Run: headless pygame with SDL's dummy video driver; simulated clock (each Clock.tick advances the game by its frame time, no real sleeping); random seed 0; keys injected as events and as key.get_pressed() state; no mouse input.
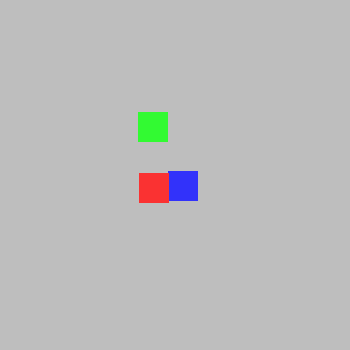
Frame 1 of 4 · flips 1–60 · no input
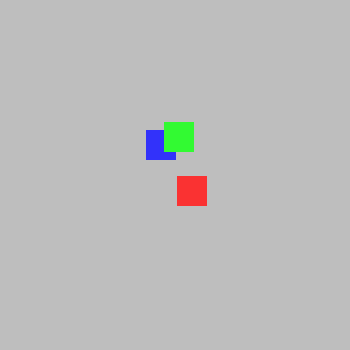
Frame 2 of 4 · flips 61–180 · tapped SPACE, RETURN · held RIGHT (→), D
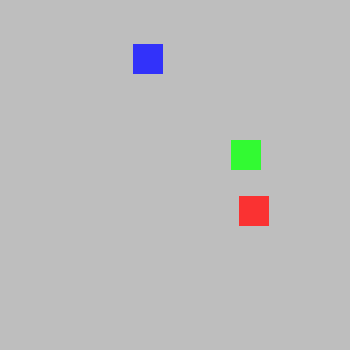
Frame 3 of 4 · flips 181–300 · held DOWN (↓), S
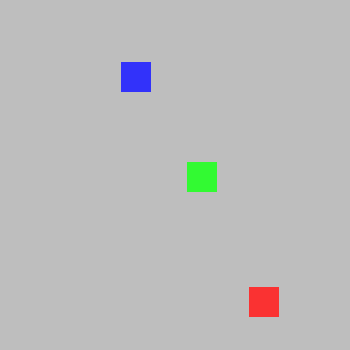
Frame 4 of 4 · flips 301–420 · held LEFT (←), A, UP (↑), W

The pygame program that drew these frames:

import pygame, sys, random

pygame.init()
clock = pygame.time.Clock()

screen = pygame.display.set_mode((350, 350))

# SETUP CTVERCU:
ctverec = pygame.Surface([30, 30])
ctverec_2 = pygame.Surface([30, 30])
ctverec_3 = pygame.Surface([30, 30])

ctverec_move = ctverec.get_rect(center = [350//2, 350//2])
ctverec_move_2 = ctverec.get_rect(center = [350//2, 350//2])
ctverec_move_3 = ctverec.get_rect(center = [350//2, 350//2])

# SETUP VELIKOSTI KROKU A FPS
step_range = range(3, 7)
fps = 30

def move_up():
    ctverec_move.bottom -= step_distance
def move_down():
    ctverec_move.bottom += step_distance
def move_left():
    ctverec_move.right -= step_distance
def move_right():
    ctverec_move.right += step_distance

def move_up_2():
    ctverec_move_2.bottom -= step_distance_2
def move_down_2():
    ctverec_move_2.bottom += step_distance_2
def move_left_2():
    ctverec_move_2.right -= step_distance_2
def move_right_2():
    ctverec_move_2.right += step_distance_2

def move_up_3():
    ctverec_move_3.bottom -= step_distance_3
def move_down_3():
    ctverec_move_3.bottom += step_distance_3
def move_left_3():
    ctverec_move_3.right -= step_distance_3
def move_right_3():
    ctverec_move_3.right += step_distance_3

def next_move():
    while True:
        step = random.choice(['UP', 'DOWN', 'LEFT', 'RIGHT'])
        if step == 'UP':
            return move_up()
        if step == 'DOWN':
            return move_down()
        if step == 'LEFT':
            return move_left()
        if step == 'RIGHT':
            return move_right()
    
        
def next_move_2():
    while True:
        step = random.choice(['UP', 'DOWN', 'LEFT', 'RIGHT'])
        if step == 'UP':
            return move_up_2()
        if step == 'DOWN':
            return move_down_2()
        if step == 'LEFT':
            return move_left_2()
        if step == 'RIGHT':
            return move_right_2()

def next_move_3():
    while True:
        step = random.choice(['UP', 'DOWN', 'LEFT', 'RIGHT'])
        if step == 'UP':
            return move_up_3()
        if step == 'DOWN':
            return move_down_3()
        if step == 'LEFT':
            return move_left_3()
        if step == 'RIGHT':
            return move_right_3()

# KOLIZE S OKRAJEM OKNA=GAME OVER // FUNGUJE:
# def is_out(ctverec_move, ctverec_move_2, ctverec_move_3):
#     if ctverec_move[0] < 0 or ctverec_move[1] < 0 or ctverec_move[0] > 335 or ctverec_move[1] > 335:
#         return True
#     if ctverec_move_2[0] < 0 or ctverec_move_2[1] < 0 or ctverec_move_2[0] > 335 or ctverec_move_2[1] > 335:
#         return True
#     if ctverec_move_3[0] < 0 or ctverec_move_3[1] < 0 or ctverec_move_3[0] > 335 or ctverec_move_3[1] > 335:
#         return True    
#     return False

# PRVNI POKUS O ZNEMOZNENI CTVERCE VYJIT MIMO OKNO // NEFUNGUJE FeelsBadMan:
# def je_v_poli(ctverec_move, ctverec_move_2, ctverec_move_3):
#     if ctverec_move[0] > 40 + ctverec_move[1] > 40 + ctverec_move[0] < 295 + ctverec_move[1] < 295:
#         return True
#     if ctverec_move_2[0] > 40 + ctverec_move_2[1] > 40 + ctverec_move_2[0] < 295 + ctverec_move_2[1] < 295:
#         return True
#     if ctverec_move_3[0] > 40 + ctverec_move_3[1] > 40 + ctverec_move_3[0] < 295 + ctverec_move_3[1] < 295:
#         return True    
#     return False


# "VRACEČ" -DRUHY POKUS O ZNEMOZNENI CTVERCE VYJIT MIMO OKNO // FUNGUJE! FeelsGoodMan:
def vracec(ctverec_move):
    if ctverec_move[0] <= 0:
        ctverec_move[0] = 15
    elif ctverec_move[1] <= 0:
        ctverec_move[1] = 15
    elif ctverec_move[0] >= 300:
        ctverec_move[0] = 285
    elif ctverec_move[1] >= 300:
        ctverec_move[1] = 285
    return ctverec_move

def vracec_2(ctverec_move_2):
    if ctverec_move_2[0] <= 0:
        ctverec_move_2[0] = 15
    elif ctverec_move_2[1] <= 0:
        ctverec_move_2[1] = 15
    elif ctverec_move_2[0] >= 300:
        ctverec_move_2[0] = 285
    elif ctverec_move_2[1] >= 300:
        ctverec_move_2[1] = 285
    return ctverec_move_2

def vracec_3(ctverec_move_3):
    if ctverec_move_3[0] <= 0:
        ctverec_move_3[0] = 15
    elif ctverec_move_3[1] <= 0:
        ctverec_move_3[1] = 15
    elif ctverec_move_3[0] >= 300:
        ctverec_move_3[0] = 285
    elif ctverec_move_3[1] >= 300:
        ctverec_move_3[1] = 285
    return ctverec_move_3

def end_game():
    print("GAME OVER")
    screen.fill((0, 0, 0))
    pygame.quit()
    sys.exit()   

while True:
    for event in pygame.event.get():
        if event.type == pygame.QUIT:
            pygame.quit()
            sys.exit()

    step_distance = random.choice(step_range)
    step_distance_2 = random.choice(step_range)
    step_distance_3 = random.choice(step_range)

    screen.fill((190, 190, 190))

    screen.blit(ctverec, ctverec_move)
    ctverec.fill((50, 50, 250))
    # if je_v_poli == True:
    next_move()
    vracec(ctverec_move)

    screen.blit(ctverec_2, ctverec_move_2)
    ctverec_2.fill((250, 50, 50))
    # if je_v_poli == True:
    next_move_2()
    vracec_2(ctverec_move_2)

    screen.blit(ctverec_3, ctverec_move_3)
    ctverec_3.fill((50, 250, 50))
    # if je_v_poli == True:
    next_move_3()
    vracec_3(ctverec_move_3)

    # if is_out(ctverec_move, ctverec_move_2, ctverec_move_3):
    #         end_game()          

    pygame.display.flip()
    clock.tick(fps)
